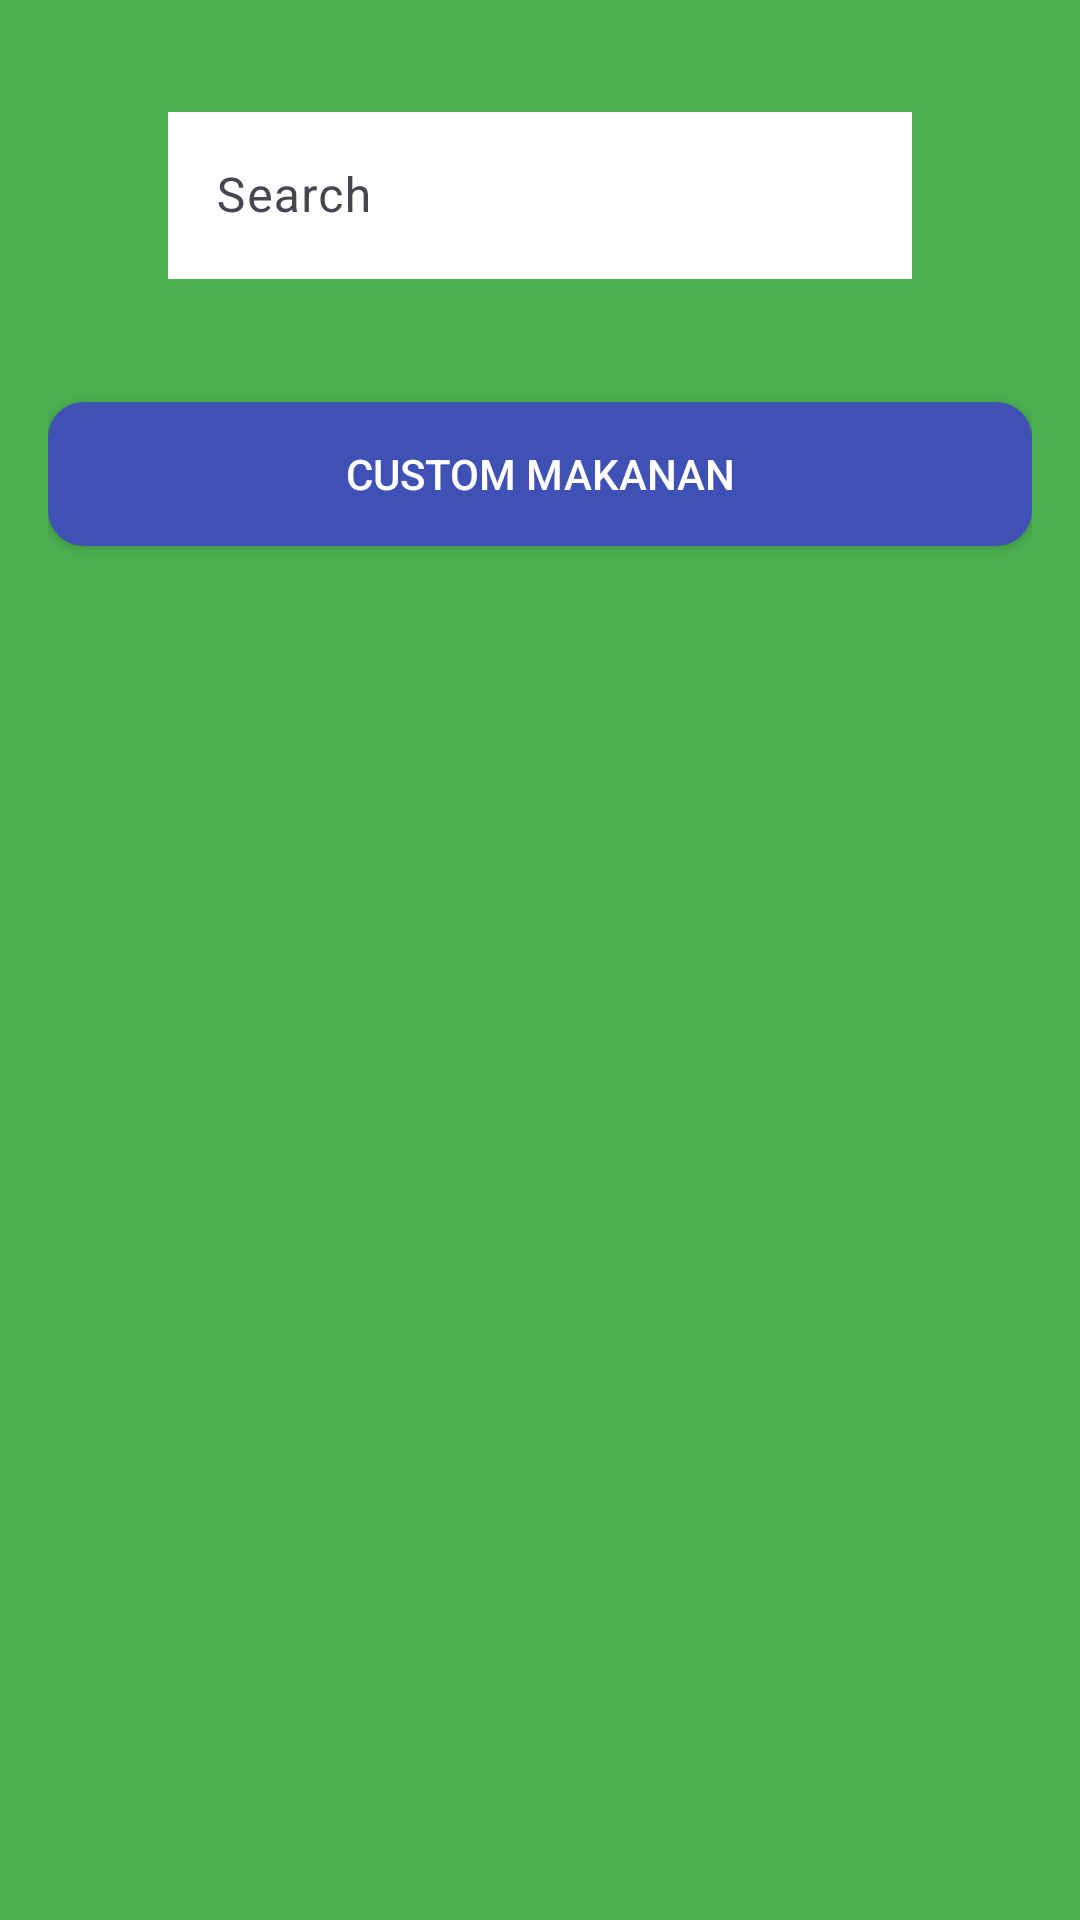

The Android layout XML behind this screen, and the referenced resources:
<!-- AndroidManifest.xml: application theme Theme.kaloriku -->
<!-- res/layout/activity_tambah_makanan.xml -->
<?xml version="1.0" encoding="utf-8"?>
<LinearLayout xmlns:android="http://schemas.android.com/apk/res/android"
    xmlns:app="http://schemas.android.com/apk/res-auto"
    xmlns:tools="http://schemas.android.com/tools"
    android:layout_width="match_parent"
    android:layout_height="match_parent"
    android:orientation="vertical"
    android:background="@color/tertiary"
    android:padding="16dp"
    tools:context=".TambahMakananActivity">


    <com.google.android.material.textfield.TextInputLayout
        android:layout_width="match_parent"
        android:layout_height="wrap_content"
        android:layout_marginTop="30dp"
        android:layout_marginLeft="40dp"
        android:layout_marginRight="40dp"
        android:layout_marginVertical="16dp">

        <com.google.android.material.textfield.TextInputEditText
            android:id="@+id/edt_search"
            android:layout_width="match_parent"
            android:layout_height="wrap_content"
            android:drawableEnd="@drawable/baseline_search_24"
            android:hint="Search"
            android:textColor="@color/white"
            android:background="@color/white"
            android:textColorHint="@color/light_gray"
            android:inputType="text" />
    </com.google.android.material.textfield.TextInputLayout>

    <androidx.recyclerview.widget.RecyclerView
        android:id="@+id/rv_makanan"
        android:layout_width="match_parent"
        android:layout_height="wrap_content"/>

    <androidx.appcompat.widget.AppCompatButton
        android:id="@+id/btn_custom_makanan"
        android:layout_width="match_parent"
        android:layout_height="wrap_content"
        android:layout_marginTop="25dp"
        android:textColor="@color/white"
        android:background="@drawable/bg_button"
        android:text="Custom Makanan" />

</LinearLayout>
<!-- resources referenced by this layout -->
<resources>
  <color name="light_gray">#ECECEC</color>
  <color name="tertiary">#4CAF50</color>
  <color name="white">#FFFFFF</color>
  <!-- drawable bg_button (drawable) -->
  <shape xmlns:android="http://schemas.android.com/apk/res/android">
      <solid android:color="@color/dark_blue" />
      <corners android:radius="12dp" />
  </shape>
  <style name="Theme.kaloriku" parent="Base.Theme.kaloriku" />
  <color name="dark_blue">#3F51B5</color>
  <style name="Base.Theme.kaloriku" parent="Theme.Material3.DayNight.NoActionBar">
          
          
      </style>
</resources>
